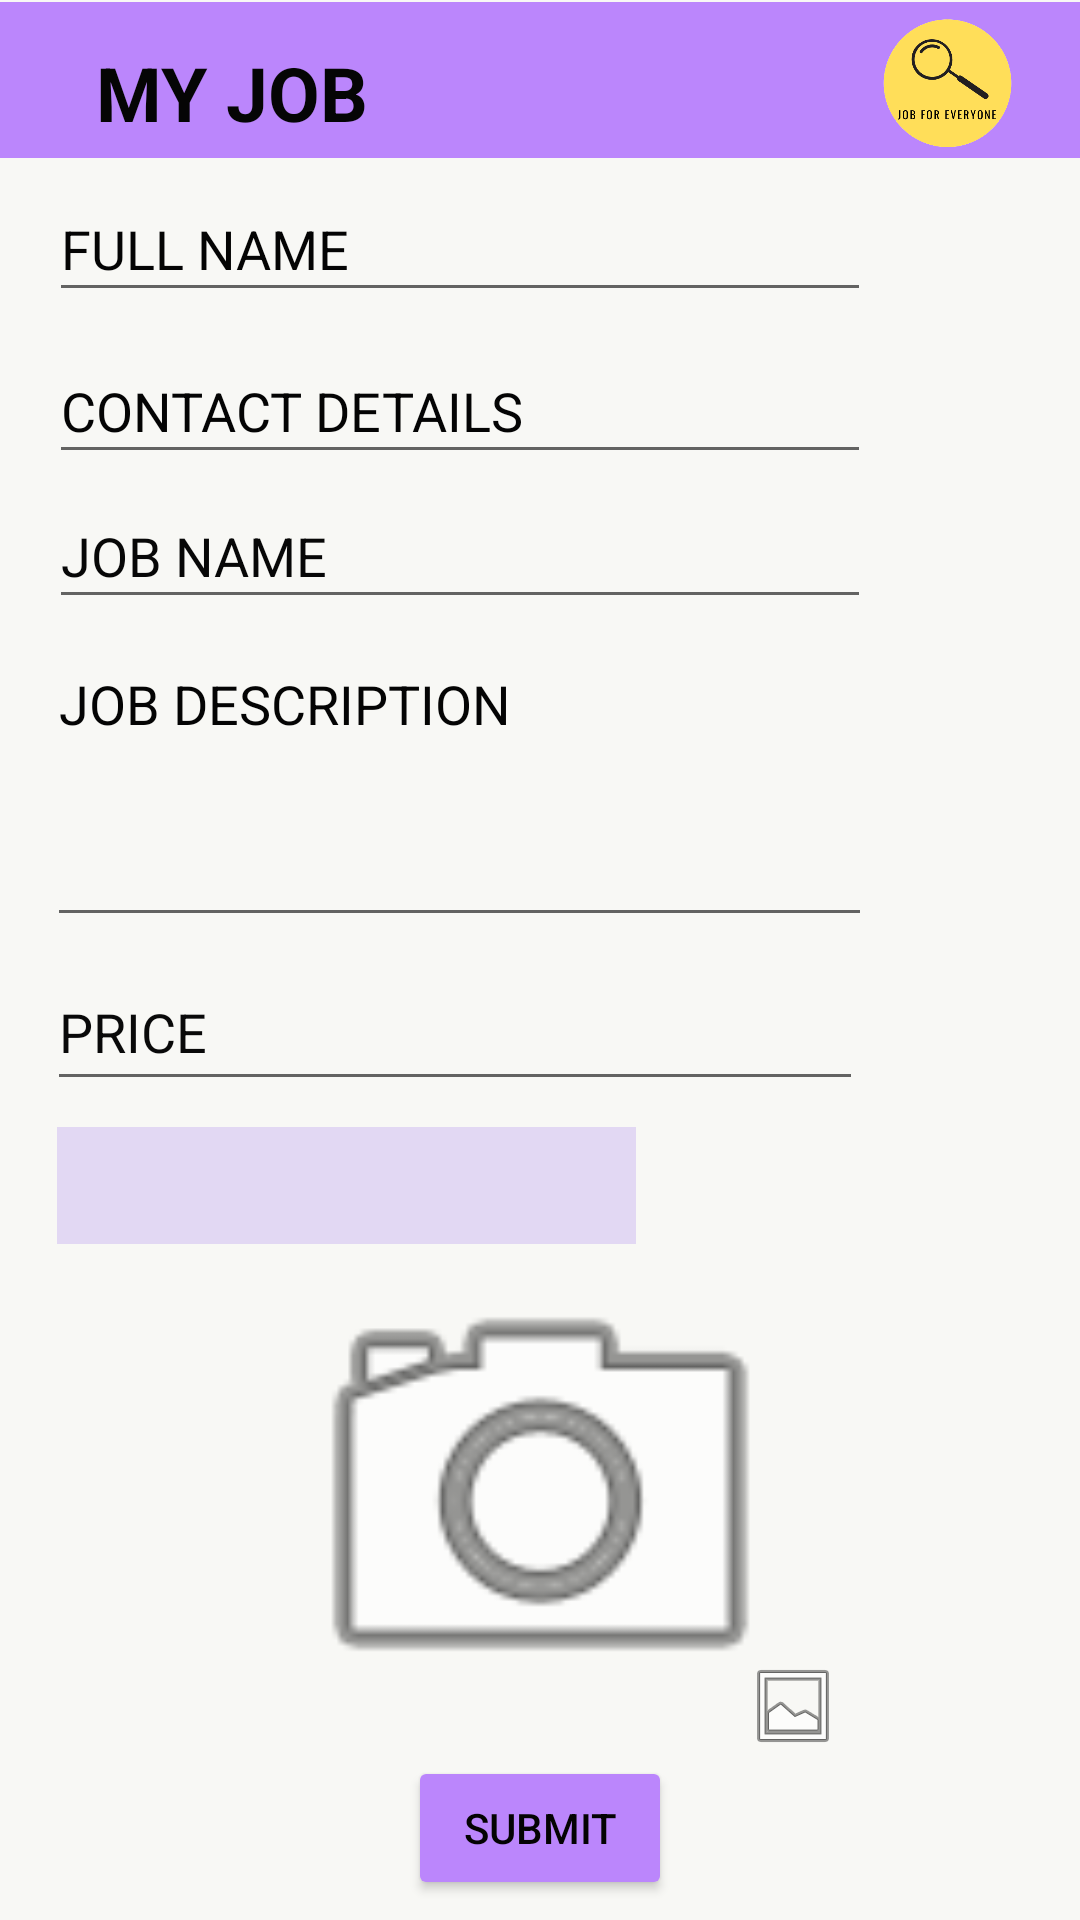

Write the Android layout XML for this screen, with the resource values it uses.
<!-- AndroidManifest.xml: application theme Theme.Jfe -->
<!-- res/layout/activity_my_job.xml -->
<?xml version="1.0" encoding="utf-8"?>
<androidx.constraintlayout.widget.ConstraintLayout xmlns:android="http://schemas.android.com/apk/res/android"
    xmlns:app="http://schemas.android.com/apk/res-auto"
    xmlns:tools="http://schemas.android.com/tools"
    android:layout_width="match_parent"
    android:layout_height="match_parent"
    android:background="#F8F8F5"
    tools:context=".my_job">

    <EditText
        android:id="@+id/jname"
        android:layout_width="274dp"
        android:layout_height="45dp"
        android:ems="10"
        android:hint="JOB NAME"
        android:inputType="textPersonName"
        android:textColor="#090909"
        android:textColorHint="#070707"
        app:layout_constraintBottom_toBottomOf="parent"
        app:layout_constraintEnd_toEndOf="parent"
        app:layout_constraintHorizontal_bias="0.189"
        app:layout_constraintStart_toStartOf="parent"
        app:layout_constraintTop_toTopOf="parent"
        app:layout_constraintVertical_bias="0.271" />

    <EditText
        android:id="@+id/JUNAME"
        android:layout_width="274dp"
        android:layout_height="45dp"
        android:ems="10"
        android:hint="FULL NAME"
        android:inputType="textPersonName"
        android:textColor="#090909"
        android:textColorHint="#040404"
        app:layout_constraintBottom_toBottomOf="parent"
        app:layout_constraintEnd_toEndOf="parent"
        app:layout_constraintHorizontal_bias="0.189"
        app:layout_constraintStart_toStartOf="parent"
        app:layout_constraintTop_toTopOf="parent"
        app:layout_constraintVertical_bias="0.099" />

    <EditText
        android:id="@+id/JPHONE"
        android:layout_width="274dp"
        android:layout_height="45dp"
        android:ems="10"
        android:hint="CONTACT DETAILS"
        android:inputType="textPersonName"
        android:textColor="#090909"
        android:textColorHint="#040404"
        app:layout_constraintBottom_toBottomOf="parent"
        app:layout_constraintEnd_toEndOf="parent"
        app:layout_constraintHorizontal_bias="0.189"
        app:layout_constraintStart_toStartOf="parent"
        app:layout_constraintTop_toTopOf="parent"
        app:layout_constraintVertical_bias="0.19" />

    <Spinner
        android:id="@+id/planets_spinner"
        android:layout_width="193dp"
        android:layout_height="39dp"


        android:background="#E2D8F3"
        android:spinnerMode="dropdown"
        app:layout_constraintBottom_toBottomOf="parent"
        app:layout_constraintEnd_toEndOf="parent"
        app:layout_constraintHorizontal_bias="0.114"
        app:layout_constraintStart_toStartOf="parent"
        app:layout_constraintTop_toTopOf="parent"
        app:layout_constraintVertical_bias="0.625" />

    <Button
        android:id="@+id/button5"
        android:layout_width="wrap_content"
        android:layout_height="wrap_content"
        android:backgroundTint="@color/purple_200"
        android:text="SUBMIT"
        android:textColor="#040303"
        app:layout_constraintBottom_toBottomOf="parent"
        app:layout_constraintEnd_toEndOf="parent"
        app:layout_constraintStart_toStartOf="parent"
        app:layout_constraintTop_toTopOf="parent"
        app:layout_constraintVertical_bias="0.989" />

    <ImageView
        android:id="@+id/imageView4"
        android:layout_width="227dp"
        android:layout_height="179dp"
        app:layout_constraintBottom_toBottomOf="parent"
        app:layout_constraintEnd_toEndOf="parent"
        app:layout_constraintStart_toStartOf="parent"
        app:layout_constraintTop_toTopOf="parent"
        app:layout_constraintVertical_bias="0.885"
        app:srcCompat="@android:drawable/ic_menu_camera" />

    <EditText
        android:id="@+id/jprice"
        android:layout_width="272dp"
        android:layout_height="49dp"
        android:ems="10"
        android:hint="PRICE"
        android:inputType="textPersonName"
        android:textColor="#121111"
        android:textColorHint="#090909"
        app:layout_constraintBottom_toBottomOf="parent"
        app:layout_constraintEnd_toEndOf="parent"
        app:layout_constraintHorizontal_bias="0.179"
        app:layout_constraintStart_toStartOf="parent"
        app:layout_constraintTop_toTopOf="parent"
        app:layout_constraintVertical_bias="0.538" />

    <TextView
        android:id="@+id/textView3"
        android:layout_width="413dp"
        android:layout_height="52dp"
        android:background="#EAE196"
        android:backgroundTint="#FFBB86FC"
        app:layout_constraintBottom_toBottomOf="parent"
        app:layout_constraintEnd_toEndOf="parent"
        app:layout_constraintHorizontal_bias="1.0"
        app:layout_constraintStart_toStartOf="parent"
        app:layout_constraintTop_toTopOf="parent"
        app:layout_constraintVertical_bias="0.001" />

    <ImageView
        android:id="@+id/imageView15"
        android:layout_width="61dp"
        android:layout_height="58dp"
        app:layout_constraintBottom_toBottomOf="parent"
        app:layout_constraintEnd_toEndOf="parent"
        app:layout_constraintHorizontal_bias="0.954"
        app:layout_constraintStart_toStartOf="parent"
        app:layout_constraintTop_toTopOf="parent"
        app:layout_constraintVertical_bias="0.001"
        app:srcCompat="@drawable/logo" />

    <TextView
        android:id="@+id/textView11"
        android:layout_width="119dp"
        android:layout_height="36dp"
        android:layout_marginStart="32dp"
        android:text="MY JOB"
        android:textColor="#050505"
        android:textSize="25dp"
        android:textStyle="bold"

        app:layout_constraintBottom_toBottomOf="parent"
        app:layout_constraintStart_toStartOf="parent"
        app:layout_constraintTop_toTopOf="parent"
        app:layout_constraintVertical_bias="0.023" />

    <ImageView
        android:id="@+id/imageView6"
        android:layout_width="wrap_content"
        android:layout_height="wrap_content"
        app:layout_constraintBottom_toBottomOf="parent"
        app:layout_constraintEnd_toEndOf="parent"
        app:layout_constraintHorizontal_bias="0.757"
        app:layout_constraintStart_toStartOf="parent"
        app:layout_constraintTop_toTopOf="parent"
        app:layout_constraintVertical_bias="0.909"
        app:srcCompat="@android:drawable/ic_menu_gallery" />

    <EditText
        android:id="@+id/jdesc"
        android:layout_width="275dp"
        android:layout_height="100dp"
        android:ems="10"
        android:gravity="start|top"
        android:hint="JOB DESCRIPTION"
        android:inputType="textMultiLine"
        android:textColor="#0C0C0C"
        android:textColorHint="#040404"
        app:layout_constraintBottom_toBottomOf="parent"
        app:layout_constraintEnd_toEndOf="parent"
        app:layout_constraintHorizontal_bias="0.183"
        app:layout_constraintStart_toStartOf="parent"
        app:layout_constraintTop_toTopOf="parent"
        app:layout_constraintVertical_bias="0.393" />

</androidx.constraintlayout.widget.ConstraintLayout>
<!-- resources referenced by this layout -->
<resources>
  <!-- drawable logo: png bitmap (drawable, 26564 bytes) -->
  <style name="Theme.Jfe" parent="Theme.MaterialComponents.DayNight.DarkActionBar">
          
          <item name="colorPrimary">@color/purple_500</item>
          <item name="colorPrimaryVariant">@color/purple_700</item>
          <item name="colorOnPrimary">@color/white</item>
          
          <item name="colorSecondary">@color/teal_200</item>
          <item name="colorSecondaryVariant">@color/teal_700</item>
          <item name="colorOnSecondary">@color/black</item>
          
          <item name="android:statusBarColor" tools:targetApi="l">?attr/colorPrimaryVariant</item>
          
      </style>
  <!-- not gathered from this repository: default colours our renderer supplied (Android Studio template values) -->
  <color name="purple_200">#FFBB86FC</color>
  <color name="purple_500">#FF6200EE</color>
  <color name="purple_700">#FF3700B3</color>
  <color name="teal_200">#FF03DAC5</color>
  <color name="teal_700">#FF018786</color>
  <color name="black">#FF000000</color>
  <color name="white">#FFFFFFFF</color>
</resources>
